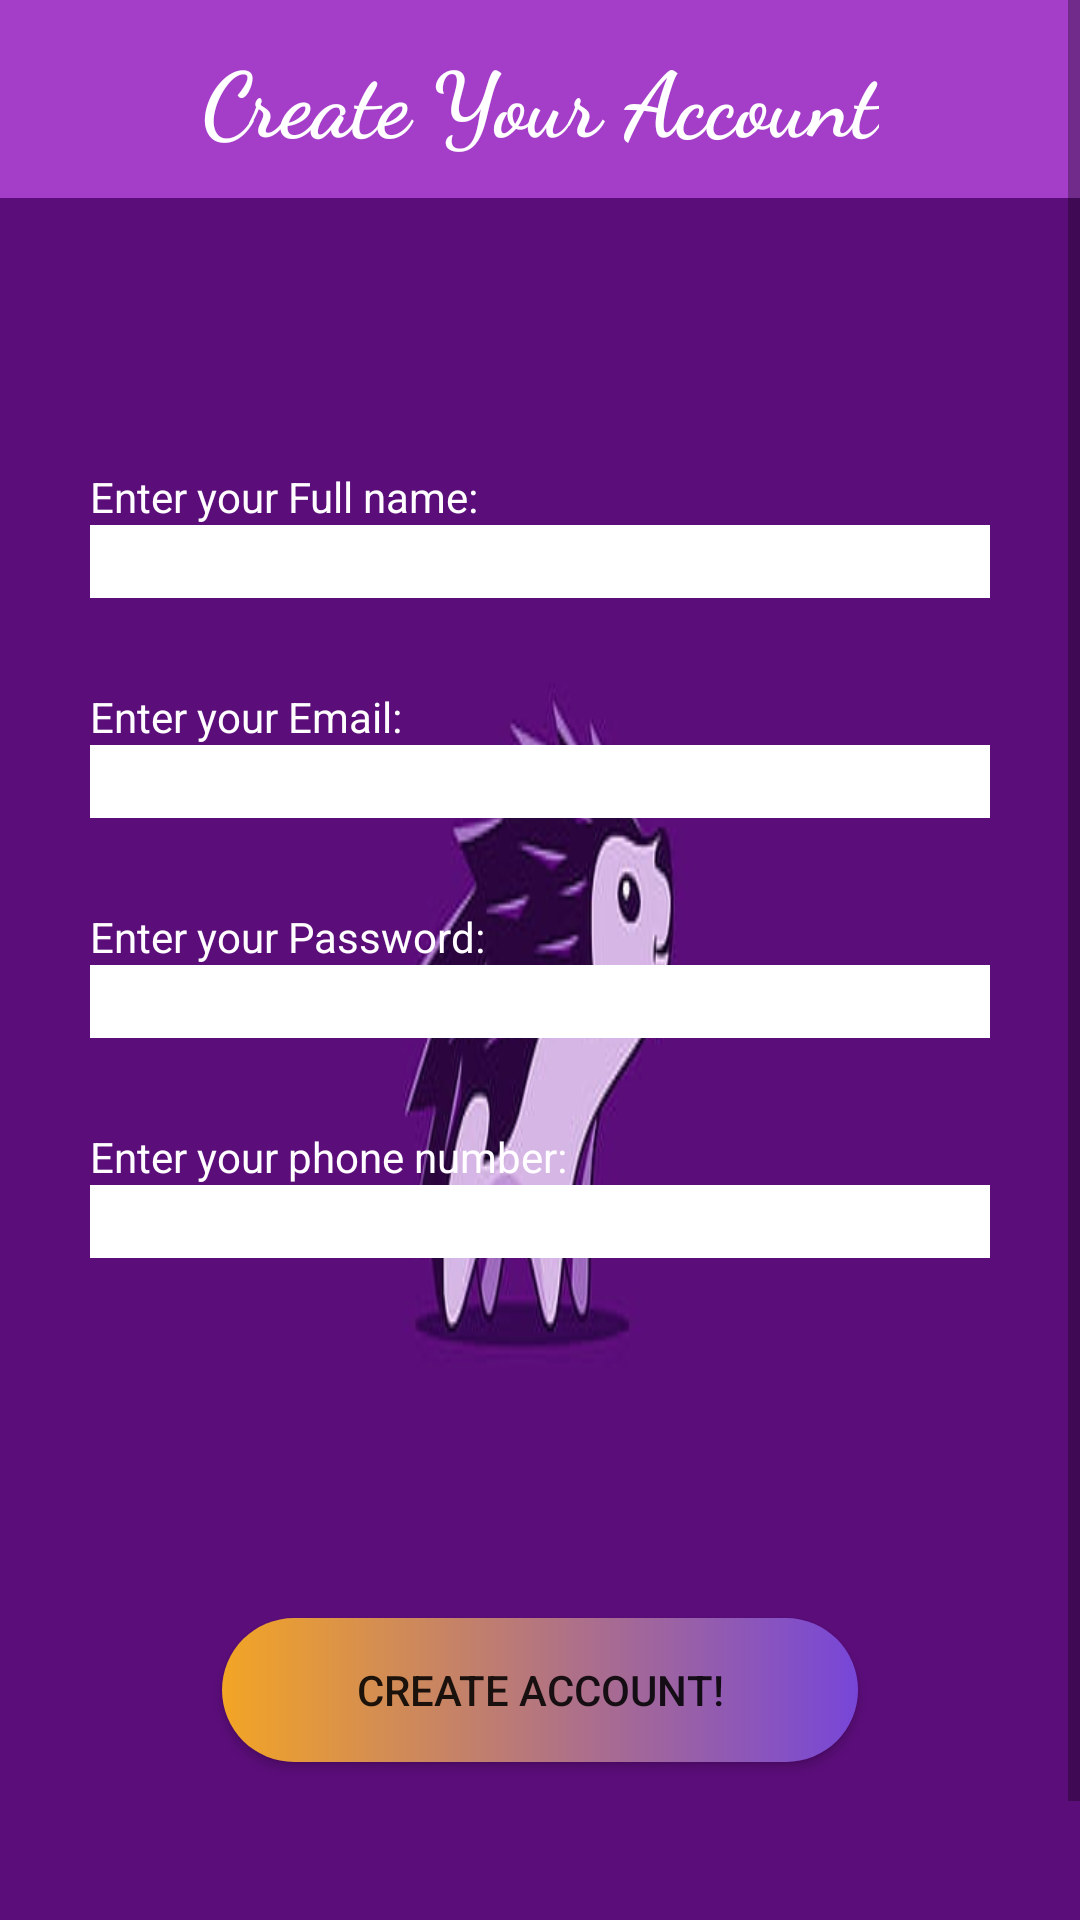

This screen was rendered from an Android layout file. Write that file and the resources it references.
<!-- AndroidManifest.xml: application theme Theme.ProjectDogs -->
<!-- res/layout/activity_create_an_account.xml -->
<?xml version="1.0" encoding="utf-8"?>
<ScrollView xmlns:android="http://schemas.android.com/apk/res/android"
    xmlns:app="http://schemas.android.com/apk/res-auto"
    xmlns:tools="http://schemas.android.com/tools"
    android:layout_width="match_parent"
    android:background="#5c017c"
    android:layout_height="match_parent">
    <LinearLayout
        android:layout_width="match_parent"
        android:layout_height="match_parent"
        android:orientation="vertical"
        android:background="@drawable/logintry"
        tools:context=".MainActivity">
        <androidx.appcompat.widget.Toolbar
            android:id="@+id/toolbar"
            android:layout_width="match_parent"
            android:layout_height="66dp"
            android:background="#A43EC9"
            android:layout_marginBottom="90dp"
            app:layout_constraintEnd_toEndOf="parent"
            app:layout_constraintHorizontal_bias="0.0"
            app:layout_constraintStart_toStartOf="parent"
            app:layout_constraintTop_toTopOf="parent"
            app:layout_constraintVertical_bias="0.0">

            <TextView
                android:id="@+id/custom_title"
                android:layout_width="wrap_content"
                android:layout_height="wrap_content"
                android:layout_gravity="center"
                android:fontFamily="cursive"
                android:text="Create Your Account"
                android:textColor="#FFFFFF"
                android:textSize="30dp"
                android:textStyle="bold"
                />

        </androidx.appcompat.widget.Toolbar>
    <TextView
        android:layout_width="match_parent"
        android:layout_height="wrap_content"
        android:text="Enter your Full name: "
        android:textColor="#FFFDFF"
        android:layout_marginHorizontal="30dp"
        />

        <EditText
            android:id="@+id/FirstNameCreate"
            android:layout_width="match_parent"
            android:layout_height="wrap_content"
            android:layout_marginHorizontal="30dp"
            android:layout_marginBottom="30dp"
            android:background="@color/white" />






























    <TextView
        android:layout_width="match_parent"
        android:layout_height="wrap_content"
        android:text="Enter your Email: "
        android:textColor="#FFFDFF"
        android:layout_marginHorizontal="30dp"
        />

        <EditText
            android:id="@+id/EmailCreate"
            android:layout_width="match_parent"
            android:layout_height="wrap_content"
            android:layout_marginHorizontal="30dp"
            android:layout_marginBottom="30dp"
            android:background="@color/white" />

        <TextView

            android:layout_width="match_parent"
            android:layout_height="wrap_content"
            android:layout_marginHorizontal="30dp"
            android:text="Enter your Password: "
            android:textColor="#FFFDFF" />
    <EditText
        android:id="@+id/PasswordCreate"
        android:layout_width="match_parent"
        android:layout_height="wrap_content"
        android:layout_marginHorizontal="30dp"
        android:layout_marginBottom="30dp"
        android:inputType="textPassword"
        android:background="@color/white"
        />
















        <TextView
            android:layout_width="match_parent"
            android:layout_height="wrap_content"
            android:text="Enter your phone number: "
            android:textColor="#FFFDFF"
            android:layout_marginHorizontal="30dp"
            />

        <EditText
            android:id="@+id/PhoneCreate"
            android:layout_width="match_parent"
            android:layout_height="wrap_content"
            android:layout_marginHorizontal="30dp"
            android:layout_marginBottom="30dp"
            android:background="@color/white" />

        <Space
            android:layout_width="match_parent"
            android:layout_height="90dp"/>

        <android.widget.Button
            android:id="@+id/CreateAccount2"
            android:layout_width="212dp"
            android:layout_height="wrap_content"
            android:layout_marginHorizontal="30dp"
            android:layout_marginBottom="25dp"
            android:background="@drawable/button_login"
            android:text="Create Account!"
            android:layout_gravity="center"/>
    <Space
        android:layout_width="match_parent"
        android:layout_height="70dp"/>
</LinearLayout>
</ScrollView>
<!-- resources referenced by this layout -->
<resources>
  <!-- drawable button_login (drawable) -->
  <?xml version="1.0" encoding="utf-8"?>
  <shape xmlns:android="http://schemas.android.com/apk/res/android">
      <gradient
         android:startColor="#F3A525"
          android:endColor="#7746D8"
          >
      </gradient>
  
      <corners
          android:radius="30dp"
          >
      </corners>
  </shape>
  <!-- drawable logintry: png bitmap (drawable-v24, 11543 bytes) -->
  <style name="Theme.ProjectDogs" parent="Theme.MaterialComponents.DayNight.NoActionBar">
          
          <item name="colorPrimary">#5c017c</item>
          <item name="colorPrimaryVariant">@color/black</item>
          <item name="colorOnPrimary">@color/white</item>
          
          <item name="colorSecondary">@color/teal_200</item>
          <item name="colorSecondaryVariant">@color/teal_700</item>
          <item name="colorOnSecondary">@color/black</item>
          
          <item name="android:statusBarColor" tools:targetApi="l">?attr/colorPrimaryVariant</item>
          
      </style>
  <!-- not gathered from this repository: default colours our renderer supplied (Android Studio template values) -->
  <color name="teal_200">#FF03DAC5</color>
  <color name="teal_700">#FF018786</color>
  <color name="black">#FF000000</color>
  <color name="white">#FFFFFFFF</color>
</resources>
